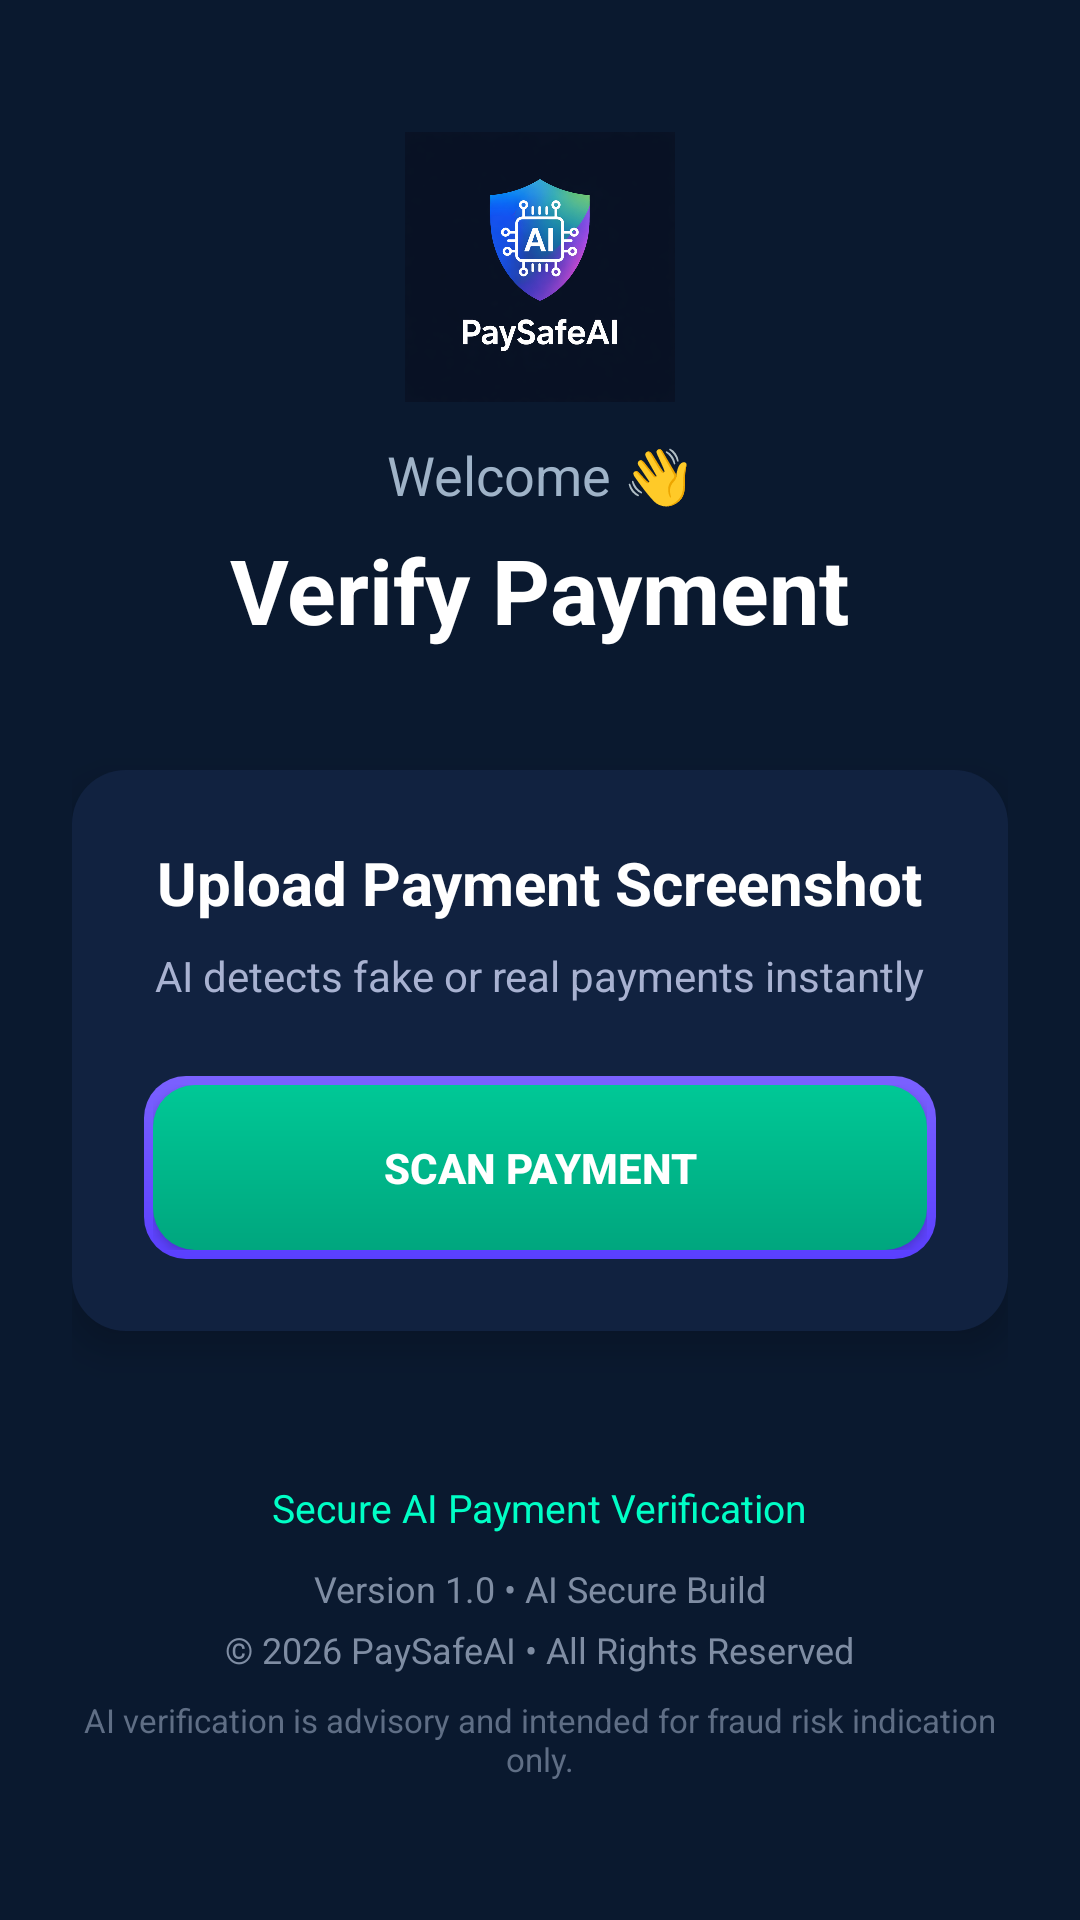

Write the Android layout XML for this screen, with the resource values it uses.
<!-- AndroidManifest.xml: application theme Theme.PaySafeAI -->
<!-- res/layout/activity_home.xml -->
<?xml version="1.0" encoding="utf-8"?>
<ScrollView
    xmlns:android="http://schemas.android.com/apk/res/android"
    android:layout_width="match_parent"
    android:layout_height="match_parent"
    android:background="#0A192F">

    <LinearLayout
        android:layout_width="match_parent"
        android:layout_height="wrap_content"
        android:orientation="vertical"
        android:gravity="center_horizontal"
        android:padding="24dp">

        
        <ImageView
            android:layout_width="90dp"
            android:layout_height="90dp"
            android:src="@drawable/logo"
            android:layout_marginTop="20dp"/>

        
        <TextView
            android:layout_width="wrap_content"
            android:layout_height="wrap_content"
            android:text="Welcome 👋"
            android:textColor="#9FB3C8"
            android:textSize="18sp"
            android:layout_marginTop="12dp"/>

        
        <TextView
            android:layout_width="wrap_content"
            android:layout_height="wrap_content"
            android:text="Verify Payment"
            android:textColor="#FFFFFF"
            android:textStyle="bold"
            android:textSize="30sp"
            android:layout_marginTop="6dp"
            android:layout_marginBottom="40dp"/>

        
        <LinearLayout
            android:layout_width="match_parent"
            android:layout_height="wrap_content"
            android:background="@drawable/card_background"
            android:orientation="vertical"
            android:padding="24dp"
            android:elevation="8dp"
            android:gravity="center_horizontal">

            
            <TextView
                android:layout_width="wrap_content"
                android:layout_height="wrap_content"
                android:text="Upload Payment Screenshot"
                android:textColor="#FFFFFF"
                android:textStyle="bold"
                android:textSize="20sp"
                android:gravity="center"
                android:textAlignment="center"/>

            
            <TextView
                android:layout_width="wrap_content"
                android:layout_height="wrap_content"
                android:text="AI detects fake or real payments instantly"
                android:textColor="#A8B2D1"
                android:layout_marginTop="8dp"
                android:gravity="center"
                android:textAlignment="center"/>

            
            <FrameLayout
                android:layout_width="match_parent"
                android:layout_height="wrap_content"
                android:layout_marginTop="24dp"
                android:background="@drawable/button_glow"
                android:padding="3dp">

                
                <Button
                    android:id="@+id/uploadBtn"
                    android:layout_width="match_parent"
                    android:layout_height="55dp"
                    android:text="SCAN PAYMENT"
                    android:textAllCaps="false"
                    android:textStyle="bold"
                    android:textColor="#FFFFFF"
                    android:background="@drawable/button_primary"/>

            </FrameLayout>

        </LinearLayout>

        

        <TextView
            android:layout_width="wrap_content"
            android:layout_height="wrap_content"
            android:text="Secure AI Payment Verification"
            android:textColor="#00FFC6"
            android:textSize="13sp"
            android:layout_marginTop="50dp"/>

        <TextView
            android:layout_width="wrap_content"
            android:layout_height="wrap_content"
            android:text="Version 1.0 • AI Secure Build"
            android:textColor="#7F8DA3"
            android:textSize="12sp"
            android:layout_marginTop="10dp"/>

        <TextView
            android:layout_width="wrap_content"
            android:layout_height="wrap_content"
            android:text="© 2026 PaySafeAI • All Rights Reserved"
            android:textColor="#7F8DA3"
            android:textSize="12sp"
            android:layout_marginTop="4dp"/>

        <TextView
            android:layout_width="match_parent"
            android:layout_height="wrap_content"
            android:text="AI verification is advisory and intended for fraud risk indication only."
            android:textColor="#5F6E85"
            android:textSize="11sp"
            android:gravity="center"
            android:layout_marginTop="8dp"
            android:paddingBottom="20dp"/>

    </LinearLayout>

</ScrollView>
<!-- resources referenced by this layout -->
<resources>
  <!-- drawable button_glow (drawable) -->
  <?xml version="1.0" encoding="utf-8"?>
  <shape xmlns:android="http://schemas.android.com/apk/res/android">
  
      <gradient
          android:startColor="#7B61FF"
          android:endColor="#5A3FFF"
          android:angle="270"/>
  
      <corners android:radius="14dp"/>
  
      <padding
          android:left="2dp"
          android:right="2dp"
          android:top="2dp"
          android:bottom="2dp"/>
  
  </shape>
  <!-- drawable button_primary (drawable) -->
  <?xml version="1.0" encoding="utf-8"?>
  <shape xmlns:android="http://schemas.android.com/apk/res/android">
  
      <corners android:radius="14dp"/>
  
      <gradient
          android:startColor="#00C896"
          android:endColor="#00A67E"
          android:angle="270"/>
  
  </shape>
  <!-- drawable card_background (drawable) -->
  <?xml version="1.0" encoding="utf-8"?>
  <shape xmlns:android="http://schemas.android.com/apk/res/android">
  
      <solid android:color="#112240"/>
  
      <corners android:radius="18dp"/>
  
  </shape>
  <!-- drawable logo: png bitmap (drawable, 281091 bytes) -->
  <style name="Theme.PaySafeAI" parent="Base.Theme.PaySafeAI" />
  <style name="Base.Theme.PaySafeAI" parent="Theme.Material3.DayNight.NoActionBar">
          
          
      </style>
</resources>
